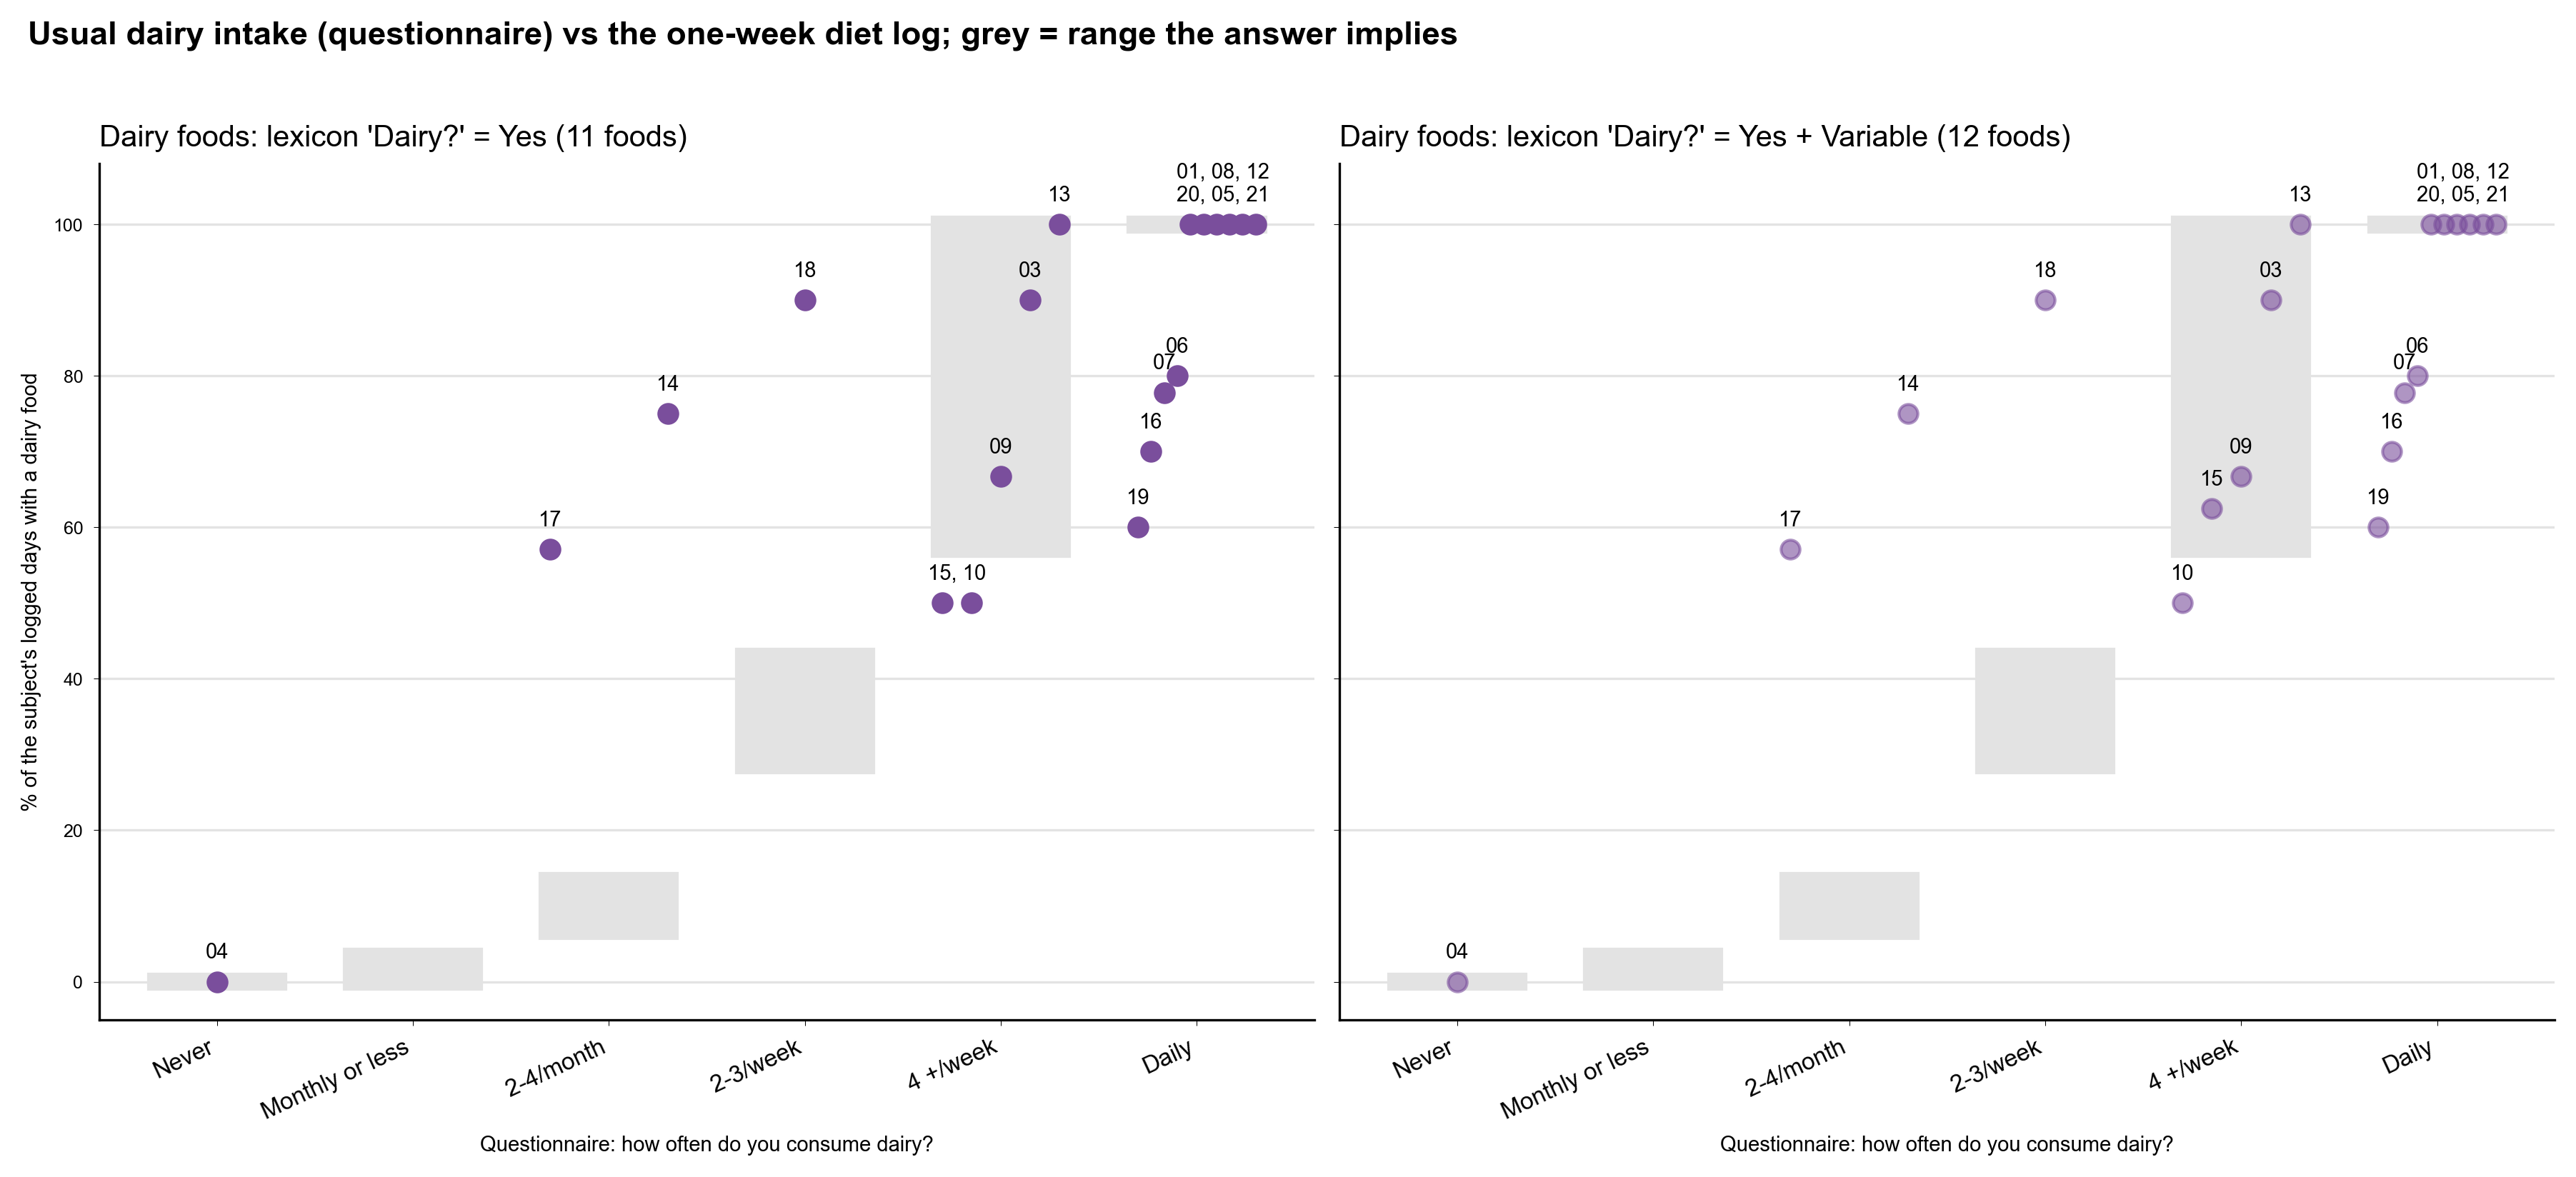

Values plotted in this chart, from the file beside it:
subject, dairy, dairy_var, Dairy_consumption, answer_rank, within_expected_dairy, within_expected_dairy_var
01, 100.0, 100.0, Daily (at least once a day), 5, True, True
04, 0.0, 0.0, Never, 0, True, True
08, 100.0, 100.0, Daily (at least once a day), 5, True, True
15, 50.0, 62.5, 4 or more times per week, 4, False, True
14, 75.0, 75.0, 2-4 times per month, 2, False, False
19, 60.0, 60.0, Daily (at least once a day), 5, False, False
16, 70.0, 70.0, Daily (at least once a day), 5, False, False
13, 100.0, 100.0, 4 or more times per week, 4, True, True
06, 80.0, 80.0, Daily (at least once a day), 5, False, False
07, 77.8, 77.8, Daily (at least once a day), 5, False, False
12, 100.0, 100.0, Daily (at least once a day), 5, True, True
17, 57.1, 57.1, 2-4 times per month, 2, False, False
10, 50.0, 50.0, 4 or more times per week, 4, False, False
09, 66.7, 66.7, 4 or more times per week, 4, True, True
03, 90.0, 90.0, 4 or more times per week, 4, True, True
20, 100.0, 100.0, Daily (at least once a day), 5, True, True
05, 100.0, 100.0, Daily (at least once a day), 5, True, True
21, 100.0, 100.0, Daily (at least once a day), 5, True, True
18, 90.0, 90.0, 2-3 times per week, 3, False, False
